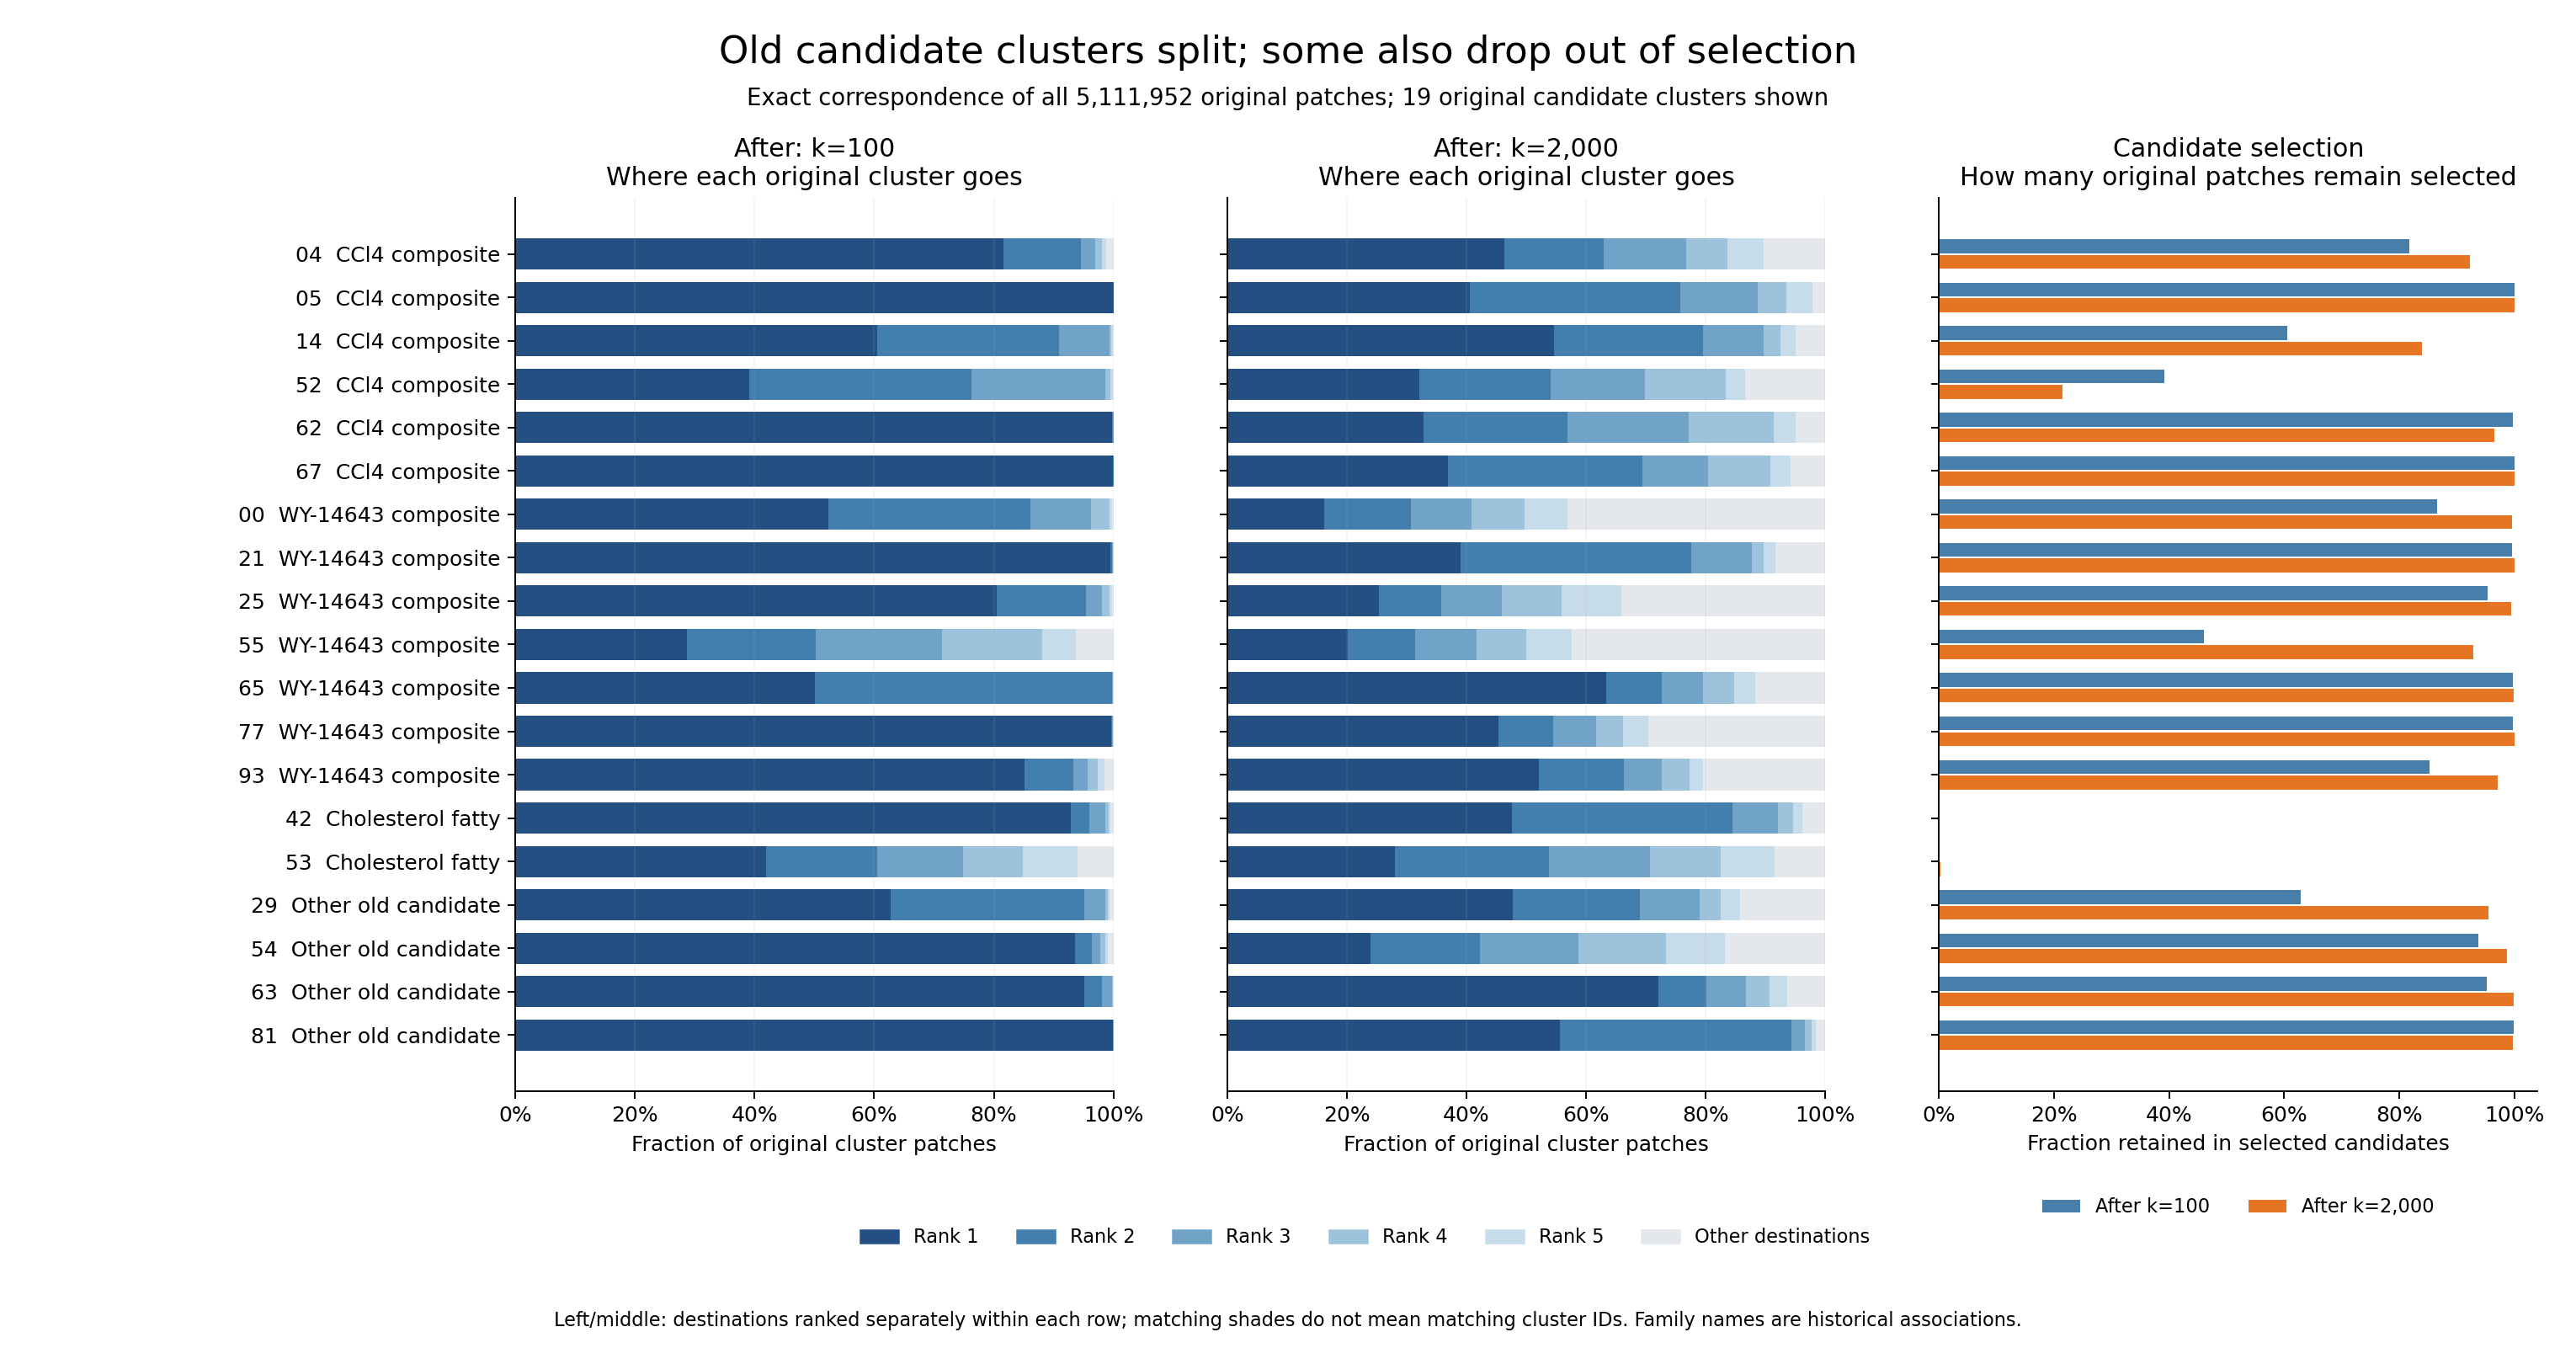

Values plotted in this chart, from the file beside it:
old_cluster, large_k, family, patches, top1_destination, top1_fraction, top5_fraction, selected_fraction
4, 100, CCl4 composite, 43498, 19, 0.8167, 0.9878, 0.817
5, 100, CCl4 composite, 261998, 19, 1.0, 1.0, 1.0
14, 100, CCl4 composite, 61718, 19, 0.6056, 0.9996, 0.6056
52, 100, CCl4 composite, 46457, 19, 0.3909, 0.9992, 0.3909
62, 100, CCl4 composite, 107789, 19, 0.9975, 1, 0.9975
67, 100, CCl4 composite, 179270, 19, 0.9997, 1, 0.9998
0, 100, WY-14643 composite, 41476, 63, 0.524, 0.9976, 0.8655
21, 100, WY-14643 composite, 51229, 36, 0.9954, 0.9998, 0.9966
25, 100, WY-14643 composite, 56609, 36, 0.8053, 0.998, 0.9538
55, 100, WY-14643 composite, 14774, 63, 0.2868, 0.9377, 0.4609
65, 100, WY-14643 composite, 26945, 36, 0.5008, 0.9994, 0.9975
77, 100, WY-14643 composite, 56668, 36, 0.9964, 0.9996, 0.9974
93, 100, WY-14643 composite, 20825, 63, 0.8514, 0.9845, 0.8531
42, 100, Cholesterol fatty, 20130, 59, 0.9285, 0.9953, 0.000149
53, 100, Cholesterol fatty, 26508, 9, 0.4194, 0.9393, 0.0003018
29, 100, Other old candidate, 36309, 57, 0.6281, 0.9939, 0.6282
54, 100, Other old candidate, 30687, 32, 0.9363, 0.9911, 0.9377
63, 100, Other old candidate, 49771, 32, 0.9516, 0.9994, 0.9522
81, 100, Other old candidate, 22517, 57, 0.999, 1, 0.999
4, 2000, CCl4 composite, 43498, 1008, 0.4633, 0.8963, 0.9235
5, 2000, CCl4 composite, 261998, 1625, 0.4058, 0.9785, 1.0
14, 2000, CCl4 composite, 61718, 539, 0.5467, 0.9501, 0.8397
52, 2000, CCl4 composite, 46457, 324, 0.3217, 0.8659, 0.2141
62, 2000, CCl4 composite, 107789, 902, 0.3288, 0.95, 0.9658
67, 2000, CCl4 composite, 179270, 697, 0.3695, 0.9422, 1
0, 2000, WY-14643 composite, 41476, 572, 0.1626, 0.5689, 0.9966
21, 2000, WY-14643 composite, 51229, 801, 0.3907, 0.9161, 0.9998
25, 2000, WY-14643 composite, 56609, 209, 0.2538, 0.6588, 0.9942
55, 2000, WY-14643 composite, 14774, 165, 0.2019, 0.5761, 0.9285
65, 2000, WY-14643 composite, 26945, 659, 0.6333, 0.8833, 0.999
77, 2000, WY-14643 composite, 56668, 271, 0.4538, 0.7041, 0.9999
93, 2000, WY-14643 composite, 20825, 1398, 0.5214, 0.7955, 0.9706
42, 2000, Cholesterol fatty, 20130, 1356, 0.4765, 0.9615, 0.0002484
53, 2000, Cholesterol fatty, 26508, 846, 0.2809, 0.9155, 0.001622
29, 2000, Other old candidate, 36309, 585, 0.4775, 0.8574, 0.9544
54, 2000, Other old candidate, 30687, 1532, 0.2399, 0.8316, 0.9871
63, 2000, Other old candidate, 49771, 1175, 0.7207, 0.9356, 0.9985
81, 2000, Other old candidate, 22517, 1682, 0.5557, 0.9846, 0.9969
